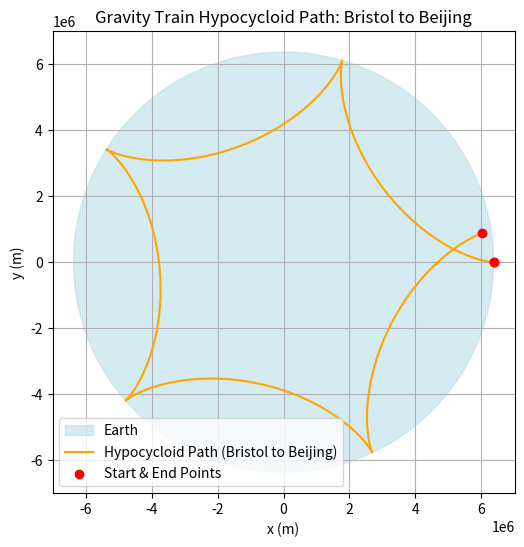

Source code (Python):
import numpy as np
import matplotlib.pyplot as plt
import matplotlib.animation as animation

# Constants
R_m = 6371 * 1000 # Earth's radius in m
g = 9.81  # Acceleration due to gravity in m/s^2
s_bristol_beijing_m = 8200 * 1000 # Approximate surface distance between Bristol and Beijing in m

# Compute b based on the hypocycloid property
b_bristol_beijing_m = s_bristol_beijing_m / (2 * np.pi)  # From the relation θ_AB = s / R

# Parametric equations for the hypocycloid path
t = np.linspace(0, 2 * np.pi, 1000)  # Parameter t
x_br_bb = (R_m - b_bristol_beijing_m) * np.cos(t) + b_bristol_beijing_m * np.cos(((R_m - b_bristol_beijing_m) / b_bristol_beijing_m) * t)
y_br_bb = (R_m - b_bristol_beijing_m) * np.sin(t) - b_bristol_beijing_m * np.sin(((R_m - b_bristol_beijing_m) / b_bristol_beijing_m) * t)

# Compute velocity and acceleration along the path
r_values = np.sqrt(x_br_bb**2 + y_br_bb**2)  # Compute radial distances
velocity = np.sqrt(g * (R_m**2 - r_values**2) / R_m)  # 

acceleration = - g * r_values / R_m  # Apply analytical acceleration formula

# Compute travel time using the theoretical formula
T_bristol_beijing = np.sqrt((s_bristol_beijing_m / R_m) * ((2 * np.pi * R_m - s_bristol_beijing_m) / g))
T_bristol_beijing_minutes = T_bristol_beijing / 60  # Convert to minutes

# Generate animation for the hypocycloid path
fig, ax = plt.subplots(figsize=(6, 6))

earth_circle = plt.Circle((0, 0), R_m, color='lightblue', alpha=0.5, label="Earth")
ax.add_patch(earth_circle)

# Plot the hypocycloid path
ax.plot(x_br_bb, y_br_bb, label="Hypocycloid Path (Bristol to Beijing)", color='orange')
ax.scatter([x_br_bb[0], x_br_bb[-1]], [y_br_bb[0], y_br_bb[-1]], color='red', zorder=3, label="Start & End Points")
ax.set_xlabel("x (m)")
ax.set_ylabel("y (m)")
ax.set_title("Gravity Train Hypocycloid Path: Bristol to Beijing")

# Set axis limits to match Earth's scale
ax.set_xlim(-R_m * 1.1, R_m * 1.1)
ax.set_ylim(-R_m * 1.1, R_m * 1.1)
ax.set_aspect('equal')
ax.legend()
ax.grid(True)

# Animation setup
train, = ax.plot([], [], 'ro', markersize=6)  # Train marker

# Animation function
def update(frame):
    train.set_data([x_br_bb[frame]], [y_br_bb[frame]])  # Update train position

    return train, 

ani = animation.FuncAnimation(fig, update, frames=len(t), interval=20, blit=True, repeat=False)
plt.show()

# Print the estimated travel time
print(f"Estimated travel time for Bristol to Beijing for uniform gravity: {T_bristol_beijing_minutes:.2f} minutes")
